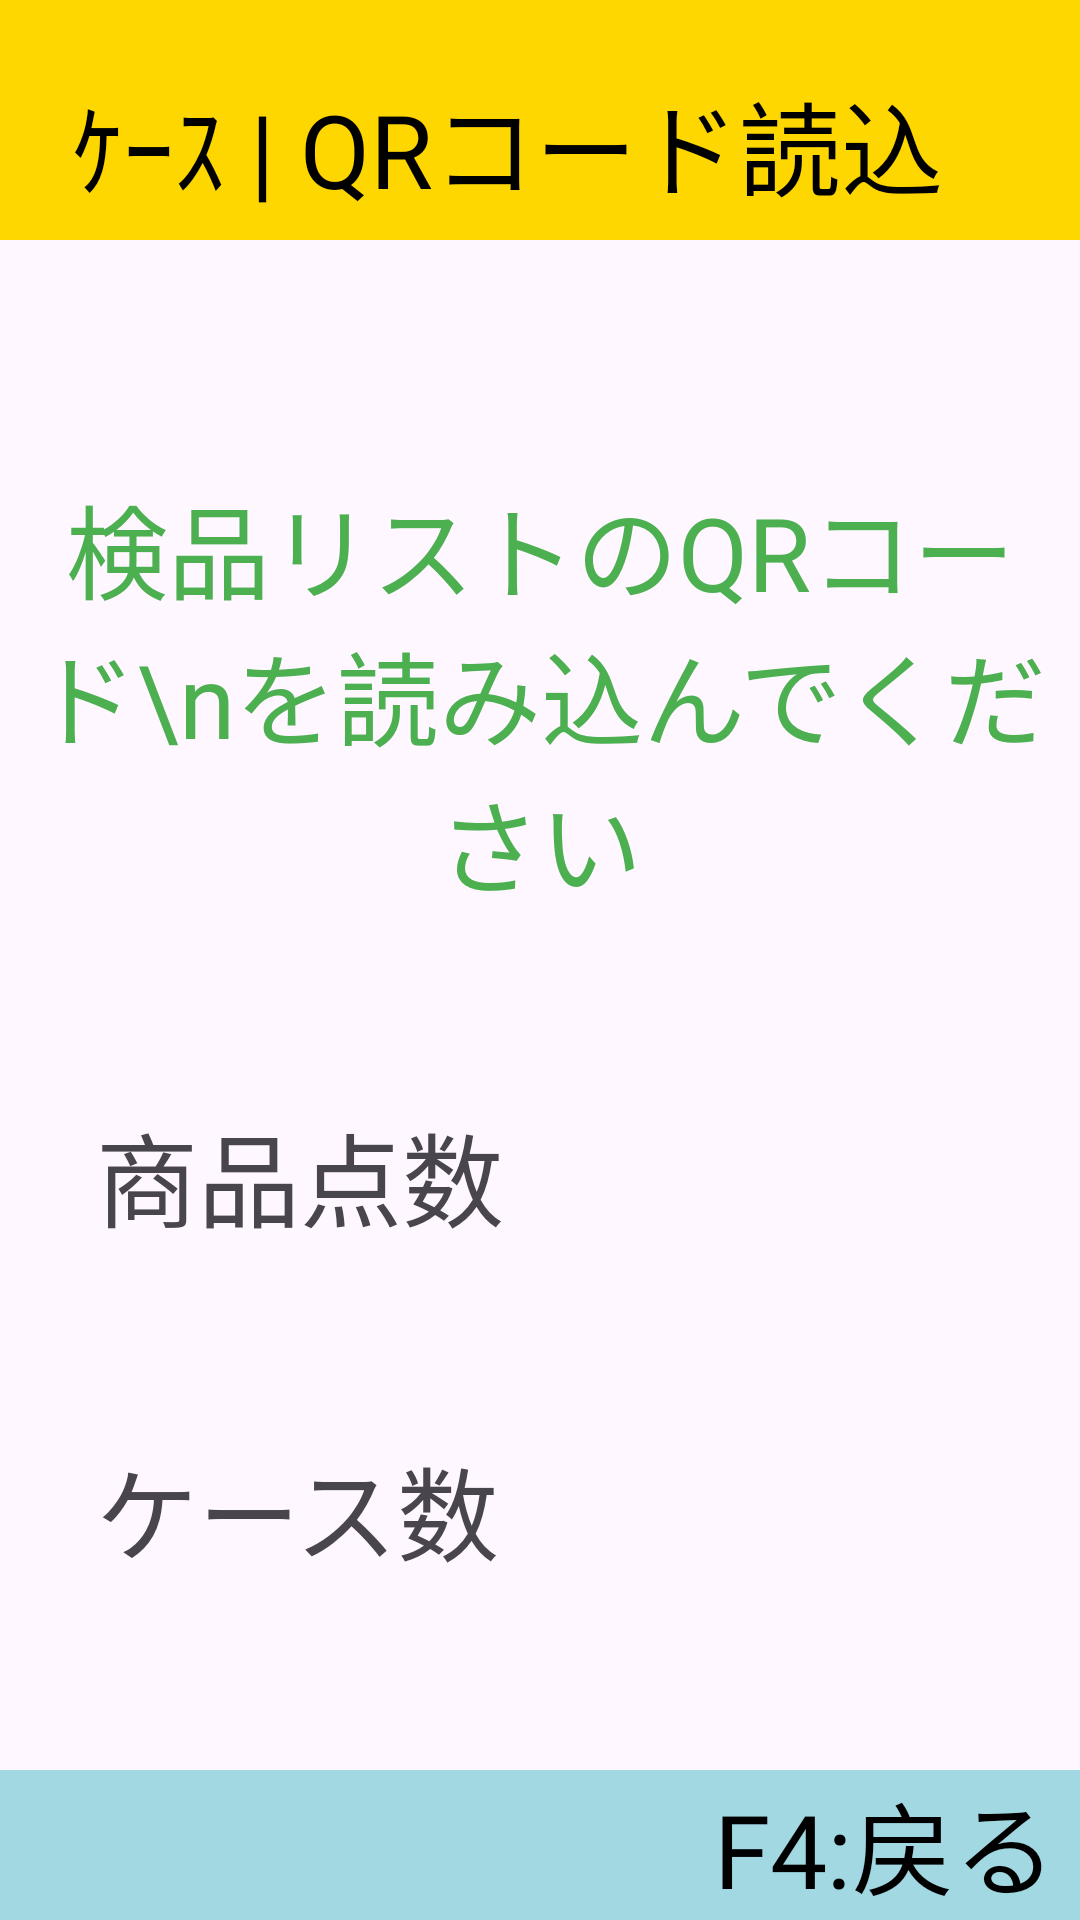

Here is an Android app screen rendered from its layout file. Give the layout XML and the strings, colors and styles it references.
<!-- AndroidManifest.xml: application theme Theme.Horii_HHT -->
<!-- res/layout/syukka_c02.xml -->
<?xml version="1.0" encoding="utf-8"?>
<androidx.constraintlayout.widget.ConstraintLayout xmlns:android="http://schemas.android.com/apk/res/android"
    xmlns:app="http://schemas.android.com/apk/res-auto"
    xmlns:tools="http://schemas.android.com/tools"
    android:layout_width="match_parent"
    android:layout_height="match_parent">

    
    <View
        android:id="@+id/view"
        android:layout_width="0dp"
        android:layout_height="80dp"
        android:background="#ffd700"
        app:layout_constraintEnd_toEndOf="parent"
        app:layout_constraintStart_toStartOf="parent"
        app:layout_constraintTop_toTopOf="parent" />

    
    <TextView
        android:id="@+id/textView"
        android:layout_width="wrap_content"
        android:layout_height="wrap_content"
        android:layout_marginStart="24dp"
        android:layout_marginTop="16dp"
        android:fontFamily="@font/sawarabi_gothic"
        android:text="ｹｰｽ | QRコード読込"
        android:textColor="#000000"
        android:textSize="34sp"
        app:layout_constraintBottom_toBottomOf="@+id/view"
        app:layout_constraintStart_toStartOf="@+id/view"
        app:layout_constraintTop_toTopOf="@+id/view" />

    
    <View
        android:id="@+id/view2"
        android:layout_width="0dp"
        android:layout_height="50dp"
        android:background="#a1d8e2"
        app:layout_constraintBottom_toBottomOf="parent"
        app:layout_constraintEnd_toEndOf="parent"
        app:layout_constraintStart_toStartOf="parent" />

    
    <Button
        android:id="@+id/back"
        android:layout_width="130dp"
        android:layout_height="50dp"
        android:layout_marginEnd="8dp"
        android:background="@drawable/clear_button_bg"
        android:fontFamily="@font/sawarabi_gothic"
        android:gravity="end|center_vertical"
        android:padding="0dp"
        android:text="F4:戻る"
        android:textColor="#000000"
        android:textSize="34sp"
        app:layout_constraintBottom_toBottomOf="parent"
        app:layout_constraintEnd_toEndOf="@+id/view2"
        app:layout_constraintTop_toTopOf="@+id/view2"
        app:layout_constraintVertical_bias="0.0"
        android:focusable="false"
        android:focusableInTouchMode="false"/>

    

    <TextView
        android:id="@+id/textView5"
        android:layout_width="0dp"
        android:layout_height="wrap_content"
        android:layout_marginStart="8dp"
        android:layout_marginTop="16dp"
        android:layout_marginEnd="8dp"
        android:fontFamily="@font/sawarabi_gothic"
        android:text="検品リストのQRコード\nを読み込んでください"
        android:textAlignment="center"
        android:textColor="#4CAF50"
        android:textSize="34sp"
        app:layout_constraintBottom_toTopOf="@+id/textView9"
        app:layout_constraintEnd_toEndOf="parent"
        app:layout_constraintHorizontal_bias="0.0"
        app:layout_constraintStart_toStartOf="parent"
        app:layout_constraintTop_toBottomOf="@+id/view" />

    <TextView
        android:id="@+id/textView9"
        android:layout_width="0dp"
        android:layout_height="wrap_content"
        android:layout_marginStart="32dp"
        android:layout_marginEnd="8dp"
        android:fontFamily="@font/sawarabi_gothic"
        android:text="商品点数"
        android:textSize="34sp"
        app:layout_constraintBottom_toTopOf="@+id/back_btn"
        app:layout_constraintEnd_toEndOf="parent"
        app:layout_constraintStart_toStartOf="parent"
        app:layout_constraintTop_toBottomOf="@+id/textView5" />

    <TextView
        android:id="@+id/back_btn"
        android:layout_width="0dp"
        android:layout_height="wrap_content"
        android:layout_marginStart="32dp"
        android:layout_marginEnd="8dp"
        android:fontFamily="@font/sawarabi_gothic"
        android:text="ケース数"
        android:textSize="34sp"
        app:layout_constraintBottom_toTopOf="@+id/view2"
        app:layout_constraintEnd_toEndOf="parent"
        app:layout_constraintStart_toStartOf="parent"
        app:layout_constraintTop_toBottomOf="@+id/textView9" />




</androidx.constraintlayout.widget.ConstraintLayout>
<!-- resources referenced by this layout -->
<resources>
  <style name="Theme.Horii_HHT" parent="Base.Theme.Horii_HHT" />
  <style name="Base.Theme.Horii_HHT" parent="Theme.Material3.DayNight.NoActionBar">
          
          
      </style>
</resources>
